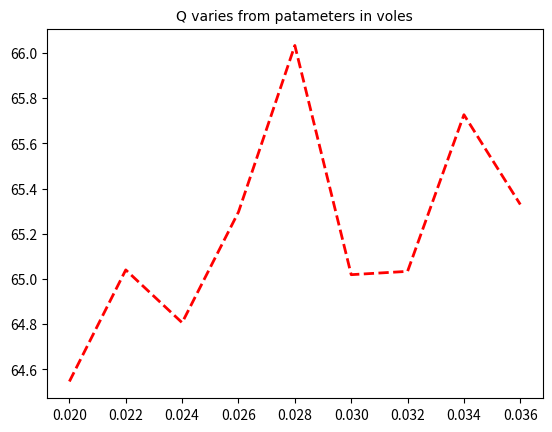

Source code (Python):
import matplotlib.pyplot as plt

x_data = [0.02, 0.022, 0.024, 0.026, 0.028, 0.03, 0.032, 0.034, 0.036]
y_data = [64.5469, 65.0405, 64.8070, 65.2967, 66.0334, 65.0194, 65.0341, 65.7271, 65.3299]

#voles
plt.plot(x_data, y_data, color='red', linewidth = 2.0, linestyle='--')
plt.title("Q varies from patameters in voles", fontproperties="songti")  # 设置标题及字体
plt.show()